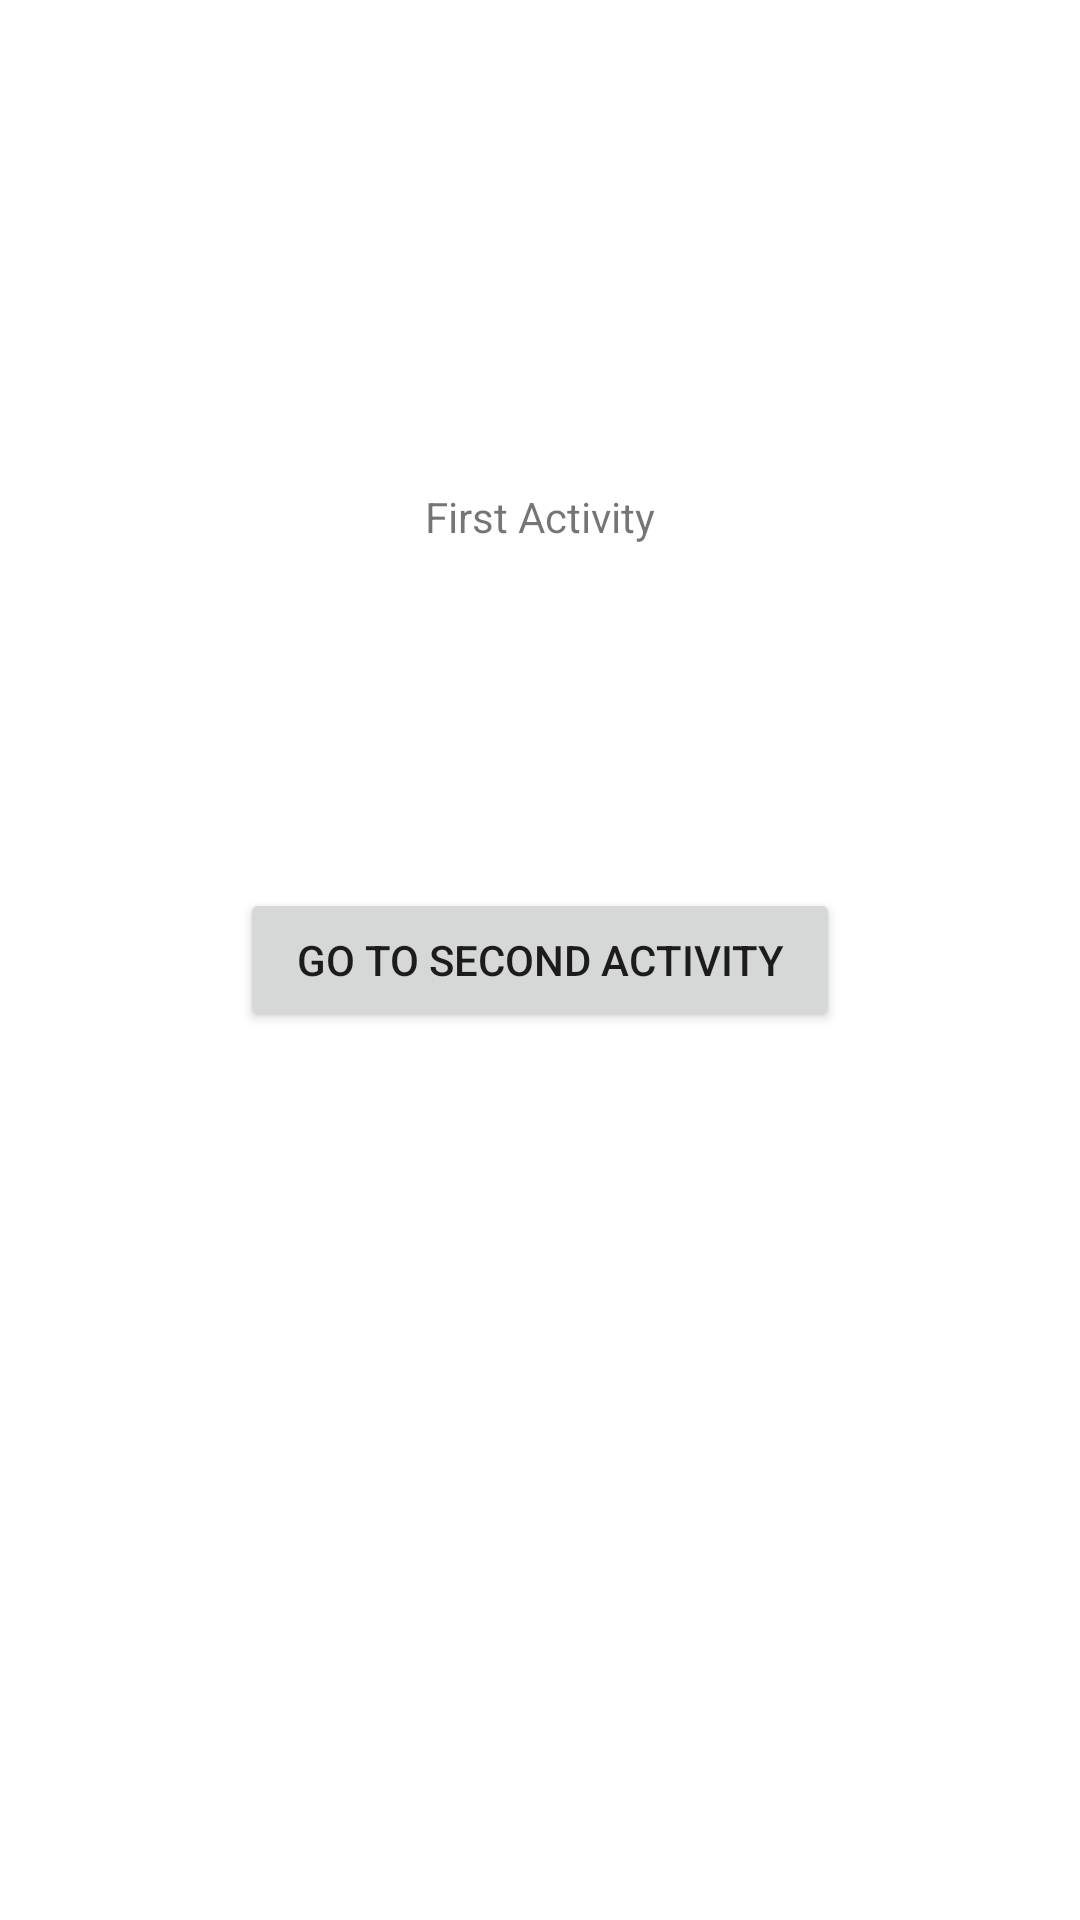

Android layout source for this screen:
<!-- AndroidManifest.xml: application theme Theme.ActivityLifeCycleExample -->
<!-- res/layout/activity_main.xml -->
<?xml version="1.0" encoding="utf-8"?>
<androidx.constraintlayout.widget.ConstraintLayout
    xmlns:android="http://schemas.android.com/apk/res/android"
    xmlns:app="http://schemas.android.com/apk/res-auto"
    xmlns:tools="http://schemas.android.com/tools"
    android:layout_width="match_parent"
    android:layout_height="match_parent"
    android:background="@color/white"
    tools:context=".MainActivity">

    <TextView
        android:id="@+id/firstActivity"
        android:layout_width="wrap_content"
        android:layout_height="wrap_content"
        android:text="First Activity"
        app:layout_constraintBottom_toBottomOf="@id/firstButton"
        app:layout_constraintLeft_toLeftOf="parent"
        app:layout_constraintRight_toRightOf="parent"
        app:layout_constraintTop_toTopOf="parent" />

    <Button
        android:id="@+id/firstButton"
        android:layout_width="200dp"
        android:layout_height="wrap_content"
        android:text="Go to Second Activity"
        app:layout_constraintTop_toTopOf="parent"
        app:layout_constraintBottom_toBottomOf="parent"
        app:layout_constraintRight_toRightOf="parent"
        app:layout_constraintLeft_toLeftOf="parent"/>


</androidx.constraintlayout.widget.ConstraintLayout>
<!-- resources referenced by this layout -->
<resources>
  <style name="Theme.ActivityLifeCycleExample" parent="Theme.MaterialComponents.DayNight.DarkActionBar">
          
          <item name="colorPrimary">@color/purple_500</item>
          <item name="colorPrimaryVariant">@color/purple_700</item>
          <item name="colorOnPrimary">@color/white</item>
          
          <item name="colorSecondary">@color/teal_200</item>
          <item name="colorSecondaryVariant">@color/teal_700</item>
          <item name="colorOnSecondary">@color/black</item>
          
          <item name="android:statusBarColor" tools:targetApi="l">?attr/colorPrimaryVariant</item>
          
      </style>
  <!-- not gathered from this repository: default colours our renderer supplied (Android Studio template values) -->
  <color name="purple_500">#FF6200EE</color>
  <color name="purple_700">#FF3700B3</color>
  <color name="teal_200">#FF03DAC5</color>
  <color name="teal_700">#FF018786</color>
  <color name="black">#FF000000</color>
  <color name="white">#FFFFFFFF</color>
</resources>
